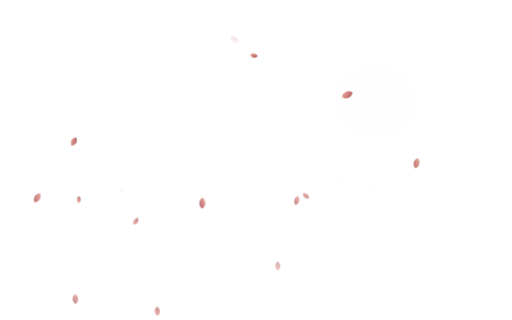
t = 0.00 s
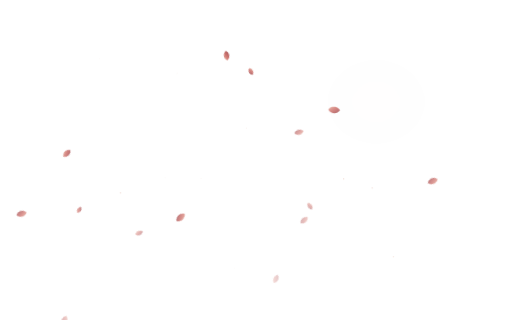
t = 1.67 s
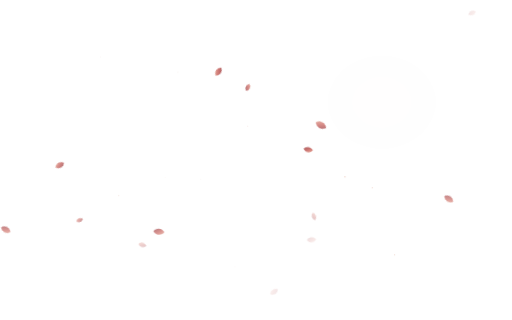
t = 3.33 s
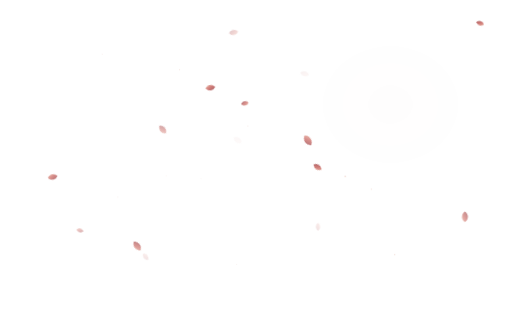
t = 5.00 s
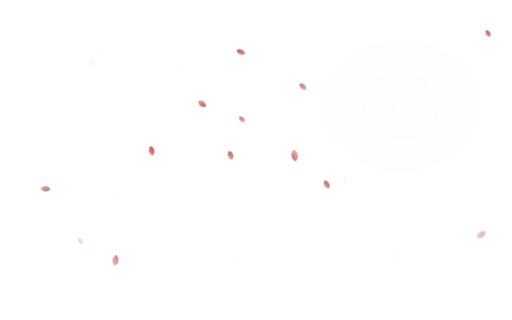
t = 6.67 s
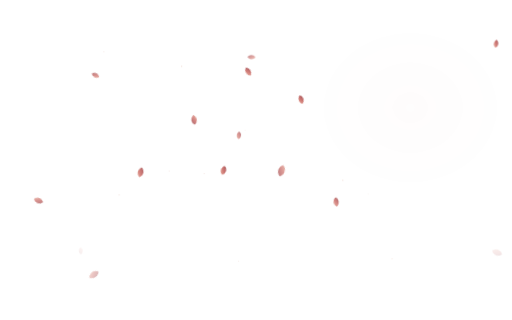
t = 8.33 s

The animated SVG that drew these frames (rendered in a browser with its animation timeline set to each time). Animation: 10 CSS @keyframes rules; frames cover the first 8.33 s, repeats indefinitely.

<svg xmlns="http://www.w3.org/2000/svg" viewBox="0 0 1600 1000" preserveAspectRatio="xMidYMid slice">
<defs>
  <filter id="soft" x="-20%" y="-20%" width="140%" height="140%"><feGaussianBlur stdDeviation=".7"/></filter>
  <filter id="soft2" x="-30%" y="-30%" width="160%" height="160%"><feGaussianBlur stdDeviation="1.6"/></filter>
  <filter id="wash" x="-30%" y="-30%" width="160%" height="160%"><feGaussianBlur stdDeviation="18"/></filter>
  <filter id="mist" x="-20%" y="-40%" width="140%" height="180%"><feGaussianBlur stdDeviation="12"/></filter>
  <linearGradient id="leafGrad" x1="0" y1="0" x2="1" y2="1"><stop offset="0" stop-color="#879c68" stop-opacity=".85"/><stop offset="1" stop-color="#c2cda2" stop-opacity=".7"/></linearGradient>
  <linearGradient id="petalGrad" x1="0" y1="0" x2="1" y2="1"><stop offset="0" stop-color="#8f3137"/><stop offset=".55" stop-color="#c75f59"/><stop offset="1" stop-color="#e2a18f"/></linearGradient>
  <linearGradient id="foamGrad" x1="0" y1="0" x2="1" y2="0"><stop offset="0" stop-color="#f7f4e8" stop-opacity="0"/><stop offset=".25" stop-color="#f7f4e8" stop-opacity=".85"/><stop offset=".7" stop-color="#eef2e7" stop-opacity=".65"/><stop offset="1" stop-color="#eef2e7" stop-opacity="0"/></linearGradient>
  <linearGradient id="mistGrad" x1="0" y1="0" x2="1" y2="0"><stop offset="0" stop-color="#faf6eb" stop-opacity="0"/><stop offset=".35" stop-color="#faf6eb" stop-opacity=".62"/><stop offset=".7" stop-color="#faf6eb" stop-opacity=".5"/><stop offset="1" stop-color="#faf6eb" stop-opacity="0"/></linearGradient>
  <radialGradient id="greenWash" cx=".5" cy=".5" r=".5"><stop offset="0" stop-color="#91a872" stop-opacity=".20"/><stop offset="1" stop-color="#91a872" stop-opacity="0"/></radialGradient>
  <radialGradient id="redWash" cx=".5" cy=".5" r=".5"><stop offset="0" stop-color="#b5474b" stop-opacity=".18"/><stop offset="1" stop-color="#b5474b" stop-opacity="0"/></radialGradient>
</defs>
<style>
  .fall { animation-name: fall; animation-timing-function: linear; animation-iteration-count: infinite; transform-box: fill-box; transform-origin: center; }
  .mote { animation: mote 14s ease-in-out infinite; }
  .rainline { animation-name: rainfall; animation-timing-function: linear; animation-iteration-count: infinite; }
  .ripple { transform-box: view-box; animation: ripple 8s ease-out infinite; }
  .foamline { animation: foam 14s ease-in-out infinite; }
  .glint { animation: glint 8s ease-in-out infinite; }
  .mistband { animation: mistdrift 30s ease-in-out infinite; }
  .bird { animation: birddrift 20s ease-in-out infinite; }
  .washfloat { animation: washfloat 24s ease-in-out infinite; }
  .hatch { animation: hatchfade 16s ease-in-out infinite; }
  @keyframes fall {
    0% { transform: translate(0, -90px) rotate(0deg); opacity: 0; }
    8% { opacity: .85; }
    78% { opacity: .6; }
    100% { transform: translate(var(--dx), 820px) rotate(var(--rot)); opacity: 0; }
  }
  @keyframes mote {
    0%, 100% { transform: translate(0, 0); opacity: .1; }
    50% { transform: translate(14px, -22px); opacity: .55; }
  }
  @keyframes rainfall {
    0% { transform: translate(0, -40px); opacity: 0; }
    10% { opacity: .7; }
    80% { opacity: .35; }
    100% { transform: translate(-14px, 260px); opacity: 0; }
  }
  @keyframes ripple {
    0% { transform: scale(.32); opacity: 0; }
    12% { opacity: .75; }
    72% { opacity: .22; }
    100% { transform: scale(1.15); opacity: 0; }
  }
  @keyframes foam {
    0%, 100% { transform: translateX(-18px); opacity: .3; }
    50% { transform: translateX(18px); opacity: .72; }
  }
  @keyframes glint {
    0%, 100% { opacity: .08; transform: scale(.8); }
    45% { opacity: .7; transform: scale(1.12); }
  }
  @keyframes mistdrift {
    0% { transform: translateX(-80px); opacity: .3; }
    50% { opacity: .65; }
    100% { transform: translateX(90px); opacity: .3; }
  }
  @keyframes birddrift {
    0%, 100% { transform: translate(0, 0); }
    50% { transform: translate(30px, -8px); }
  }
  @keyframes washfloat {
    0%, 100% { transform: translate(0, 0) scale(.96); opacity: .035; }
    50% { transform: translate(16px, -10px) scale(1.06); opacity: .085; }
  }
  @keyframes hatchfade {
    0%, 100% { opacity: .03; }
    45% { opacity: .22; }
  }
  @media (prefers-reduced-motion: reduce) {
    .fall, .mote, .rainline, .ripple, .foamline, .glint, .mistband, .bird, .washfloat, .hatch { animation: none !important; }
  }
</style>
<ellipse class="washfloat" cx="1220" cy="330" rx="360" ry="310" fill="url(#redWash)" filter="url(#wash)"/>
<g transform="translate(944 449) rotate(-33) scale(0.84)"><path class="fall" style="--dx:-78px;--rot:300deg;animation-duration:20.7s;animation-delay:-20.1s" d="M0 0 C 9 -12 26 -12 35 2 C 27 15 8 13 0 0Z" fill="url(#petalGrad)" opacity=".58" filter="url(#soft2)"/></g>
<g transform="translate(469 432) rotate(32) scale(0.90)"><path class="fall" style="--dx:76px;--rot:300deg;animation-duration:18.2s;animation-delay:-14.0s" d="M0 0 C 9 -12 26 -12 35 2 C 27 15 8 13 0 0Z" fill="url(#petalGrad)" opacity=".58" filter="url(#soft2)"/></g>
<g transform="translate(217 284) rotate(2) scale(0.63)"><path class="fall" style="--dx:69px;--rot:640deg;animation-duration:29.8s;animation-delay:-20.5s" d="M0 0 C 9 -12 26 -12 35 2 C 27 15 8 13 0 0Z" fill="url(#petalGrad)" opacity=".58" filter="url(#soft2)"/></g>
<g transform="translate(334 371) rotate(47) scale(0.93)"><path class="fall" style="--dx:36px;--rot:520deg;animation-duration:20.2s;animation-delay:-9.8s" d="M0 0 C 9 -12 26 -12 35 2 C 27 15 8 13 0 0Z" fill="url(#petalGrad)" opacity=".58" filter="url(#soft2)"/></g>
<g transform="translate(312 297) rotate(24) scale(0.87)"><path class="fall" style="--dx:-112px;--rot:300deg;animation-duration:30.9s;animation-delay:-9.5s" d="M0 0 C 9 -12 26 -12 35 2 C 27 15 8 13 0 0Z" fill="url(#petalGrad)" opacity=".58" filter="url(#soft2)"/></g>
<g transform="translate(796 69) rotate(16) scale(0.67)"><path class="fall" style="--dx:84px;--rot:640deg;animation-duration:20.1s;animation-delay:-25.4s" d="M0 0 C 9 -12 26 -12 35 2 C 27 15 8 13 0 0Z" fill="url(#petalGrad)" opacity=".58" filter="url(#soft2)"/></g>
<g transform="translate(741 156) rotate(-25) scale(0.83)"><path class="fall" style="--dx:-70px;--rot:400deg;animation-duration:19.3s;animation-delay:-14.8s" d="M0 0 C 9 -12 26 -12 35 2 C 27 15 8 13 0 0Z" fill="url(#petalGrad)" opacity=".58" filter="url(#soft2)"/></g>
<g transform="translate(1496 93) rotate(-35) scale(0.71)"><path class="fall" style="--dx:51px;--rot:640deg;animation-duration:26.5s;animation-delay:-23.5s" d="M0 0 C 9 -12 26 -12 35 2 C 27 15 8 13 0 0Z" fill="url(#petalGrad)" opacity=".58" filter="url(#soft2)"/></g>
<g transform="translate(1195 152) rotate(37) scale(1.05)"><path class="fall" style="--dx:-63px;--rot:400deg;animation-duration:25.4s;animation-delay:-7.3s" d="M0 0 C 9 -12 26 -12 35 2 C 27 15 8 13 0 0Z" fill="url(#petalGrad)" opacity=".58" filter="url(#soft2)"/></g>
<g transform="translate(694 180) rotate(23) scale(0.87)"><path class="fall" style="--dx:-62px;--rot:640deg;animation-duration:23.5s;animation-delay:-23.8s" d="M0 0 C 9 -12 26 -12 35 2 C 27 15 8 13 0 0Z" fill="url(#petalGrad)" opacity=".58" filter="url(#soft2)"/></g>
<g transform="translate(296 260) rotate(-19) scale(0.73)"><path class="fall" style="--dx:-56px;--rot:640deg;animation-duration:28.8s;animation-delay:-22.3s" d="M0 0 C 9 -12 26 -12 35 2 C 27 15 8 13 0 0Z" fill="url(#petalGrad)" opacity=".58" filter="url(#soft2)"/></g>
<g transform="translate(859 467) rotate(55) scale(0.99)"><path class="fall" style="--dx:-25px;--rot:520deg;animation-duration:18.5s;animation-delay:-26.1s" d="M0 0 C 9 -12 26 -12 35 2 C 27 15 8 13 0 0Z" fill="url(#petalGrad)" opacity=".58" filter="url(#soft2)"/></g>
<g transform="translate(1058 249) rotate(-49) scale(0.94)"><path class="fall" style="--dx:-111px;--rot:640deg;animation-duration:19.1s;animation-delay:-9.8s" d="M0 0 C 9 -12 26 -12 35 2 C 27 15 8 13 0 0Z" fill="url(#petalGrad)" opacity=".58" filter="url(#soft2)"/></g>
<g transform="translate(930 295) rotate(7) scale(0.80)"><path class="fall" style="--dx:-16px;--rot:520deg;animation-duration:29.9s;animation-delay:-25.1s" d="M0 0 C 9 -12 26 -12 35 2 C 27 15 8 13 0 0Z" fill="url(#petalGrad)" opacity=".58" filter="url(#soft2)"/></g>
<g transform="translate(780 210) rotate(-17) scale(0.70)"><path class="fall" style="--dx:70px;--rot:300deg;animation-duration:30.7s;animation-delay:-24.0s" d="M0 0 C 9 -12 26 -12 35 2 C 27 15 8 13 0 0Z" fill="url(#petalGrad)" opacity=".58" filter="url(#soft2)"/></g>
<g transform="translate(697 493) rotate(28) scale(0.82)"><path class="fall" style="--dx:45px;--rot:520deg;animation-duration:23.9s;animation-delay:-19.0s" d="M0 0 C 9 -12 26 -12 35 2 C 27 15 8 13 0 0Z" fill="url(#petalGrad)" opacity=".58" filter="url(#soft2)"/></g>
<circle class="mote" cx="627" cy="561" r="1.5" fill="#d9a18e" style="animation-delay:-10.6s"/>
<circle class="mote" cx="732" cy="838" r="1.0" fill="#d9a18e" style="animation-delay:-12.7s"/>
<circle class="mote" cx="1065" cy="573" r="2.0" fill="#d9a18e" style="animation-delay:-2.4s"/>
<circle class="mote" cx="554" cy="229" r="1.6" fill="#d9a18e" style="animation-delay:-12.6s"/>
<circle class="mote" cx="516" cy="556" r="1.2" fill="#d9a18e" style="animation-delay:-11.6s"/>
<circle class="mote" cx="311" cy="184" r="1.1" fill="#d9a18e" style="animation-delay:-13.1s"/>
<circle class="mote" cx="1220" cy="817" r="1.6" fill="#d9a18e" style="animation-delay:-2.6s"/>
<circle class="mote" cx="761" cy="416" r="1.1" fill="#d9a18e" style="animation-delay:-2.6s"/>
<circle class="mote" cx="368" cy="616" r="1.9" fill="#d9a18e" style="animation-delay:-8.4s"/>
<circle class="mote" cx="1150" cy="608" r="1.6" fill="#d9a18e" style="animation-delay:-4.3s"/>
</svg>
